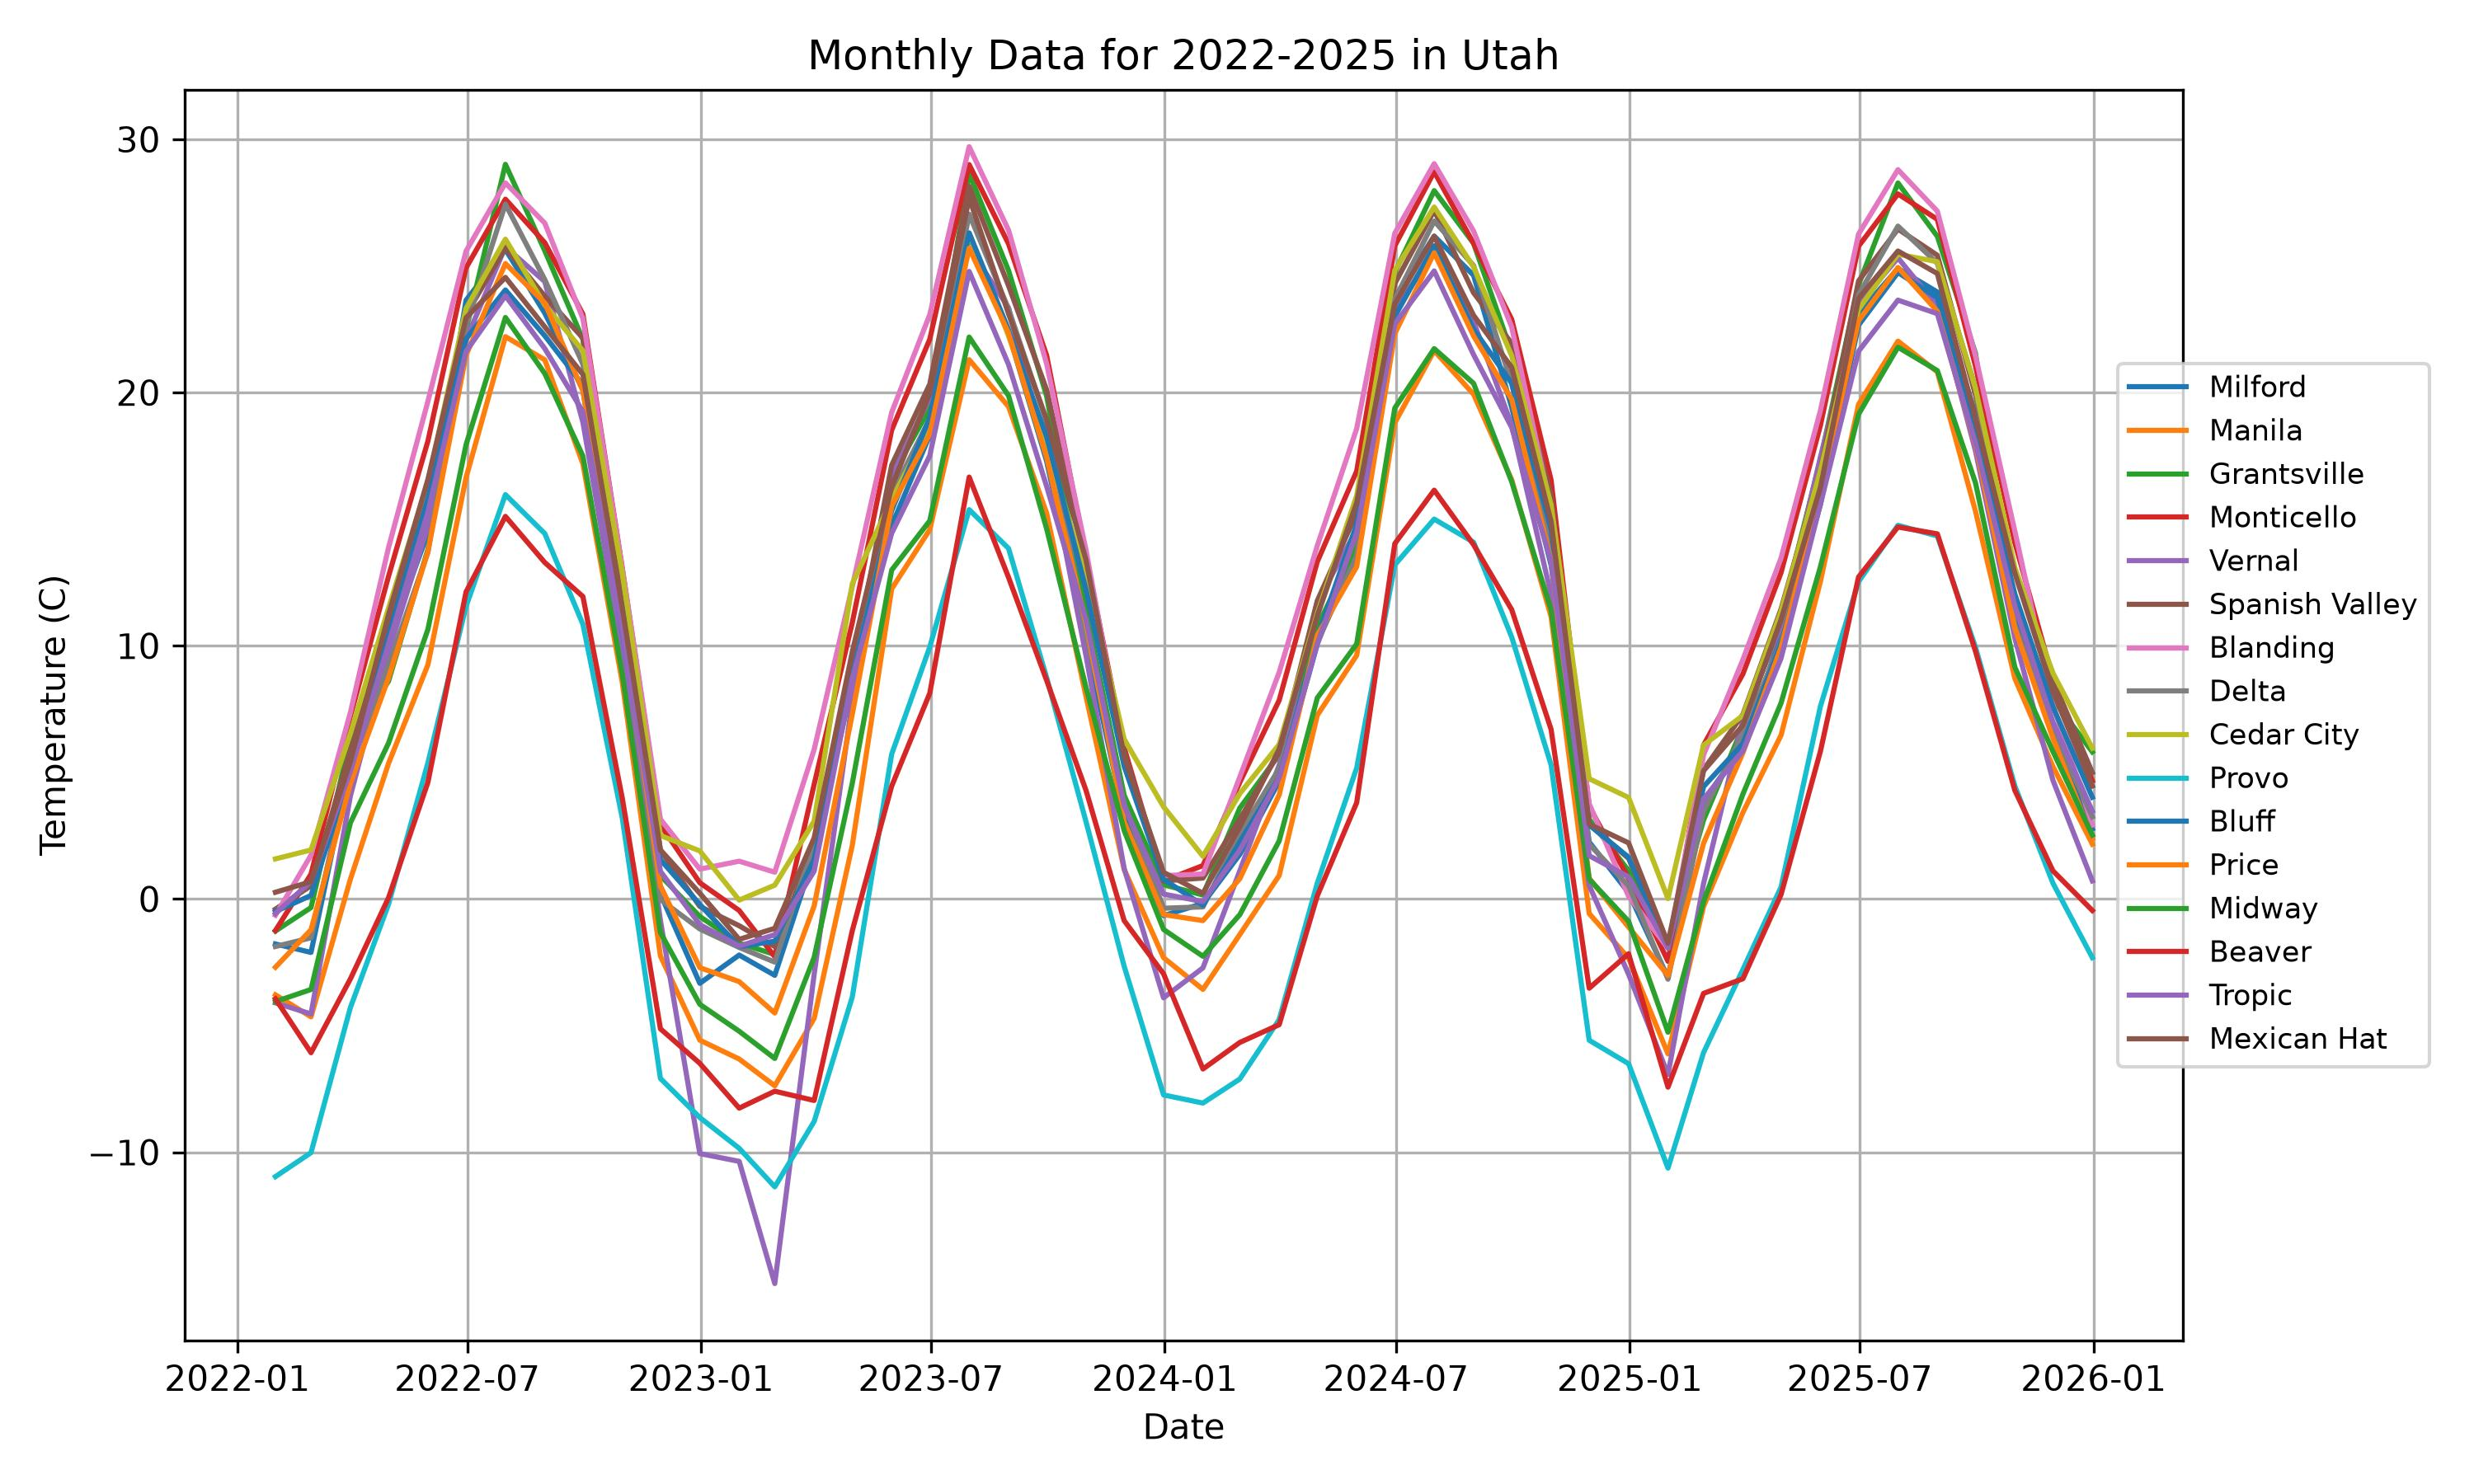

Source code (Python):
"""
# TODO:
# Update the code below so that:
#
# 1. The 'airt' column is selected
# 2. The data are converted to monthly averages
# 3. The result is added to the monthly_dats list
#
# Hint:
# Use .resample('ME').mean()

# Append the monthly averaged data to the monthly_dats list.
  monthly_dats.append(______________________________)

# Update the code below.
  monthly_dats.append(data2['airt'].resample('ME').mean())
"""

import pandas as pd
import matplotlib.pyplot as plt
import sys, os
import glob

import pandas as pd
import numpy as np
from pathlib import Path

# --- Read Data ---

# Create a list of all CSV files inside the ../../data/UCRN directory
# Path('../../data/UCRN') specifies the folder location
# .glob('*.csv') searches for all files ending with .csv
# list(...) converts the search results into a Python list
data_dir = Path('../../data/UCRN')

filenames = list(data_dir.glob('*.csv'))


# Extract the location information
location_info = [] 
for file_path in filenames:
    with open(file_path, 'r') as file:
        first_line = file.readline().strip()
        # Split to extract after the colon and before the dash
        station_full = first_line.split(': ')[1] if ': ' in first_line else first_line
        station_name = station_full.split(' -')[0]  # Splits at the dash and takes the first part
        location_info.append(station_name)

# ============================================
# TODO:
# Select the 'airt' column, calculate monthly
# averages, and append the result to monthly_dats.
#
# Hint:
# Use .resample('ME').mean()
# ============================================

monthly_dats = []
for file_path in filenames:
    data = pd.read_csv(file_path, header=0, skiprows=26)

    # Ensure 'date_time' column is in datetime format
    data['date_time'] = pd.to_datetime(data['date_time'])

    # Set 'date_time' column as the index
    data2 = data.set_index('date_time')

    # Update the code below
    monthly_dats.append(data2['airt'].resample('ME').mean())


print(monthly_dats)


# --- Create the plot ---

plt.figure(figsize=(10, 6))
for dat, loc in zip(monthly_dats, location_info):
    plt.plot(dat.index, dat, label=loc)

# Adding a main title to the figure
main_title = 'Monthly Data for 2022-2025 in Utah'

plt.title(main_title)
plt.xlabel('Date')
plt.ylabel('Temperature (C)')
plt.grid(True)

# Place the legend outside the plot
plt.legend(loc='center left', bbox_to_anchor=(0.96, 0.5), fontsize='small')

# Adjust spacing automatically
plt.tight_layout()

# Save the plot as a JPEG file
output_path = Path(__file__).with_suffix('.jpg')
plt.savefig(output_path, dpi=300)

# Display the plot
plt.show()
